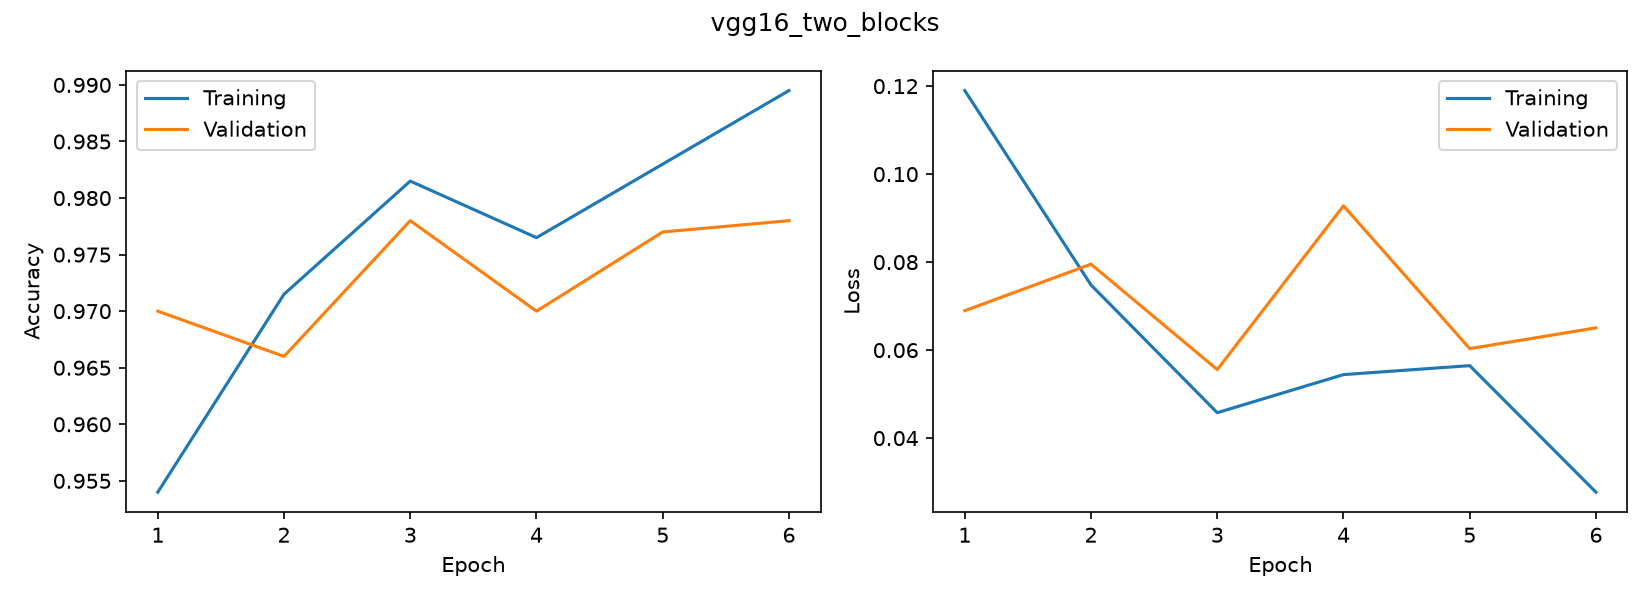

The table this chart was drawn from, first rows:
accuracy, loss, val_accuracy, val_loss
0.954, 0.119, 0.97, 0.06895
0.9715, 0.07479, 0.966, 0.07953
0.9815, 0.04577, 0.978, 0.05557
0.9765, 0.05443, 0.97, 0.09279
0.983, 0.05646, 0.977, 0.06033
0.9895, 0.02771, 0.978, 0.06505
